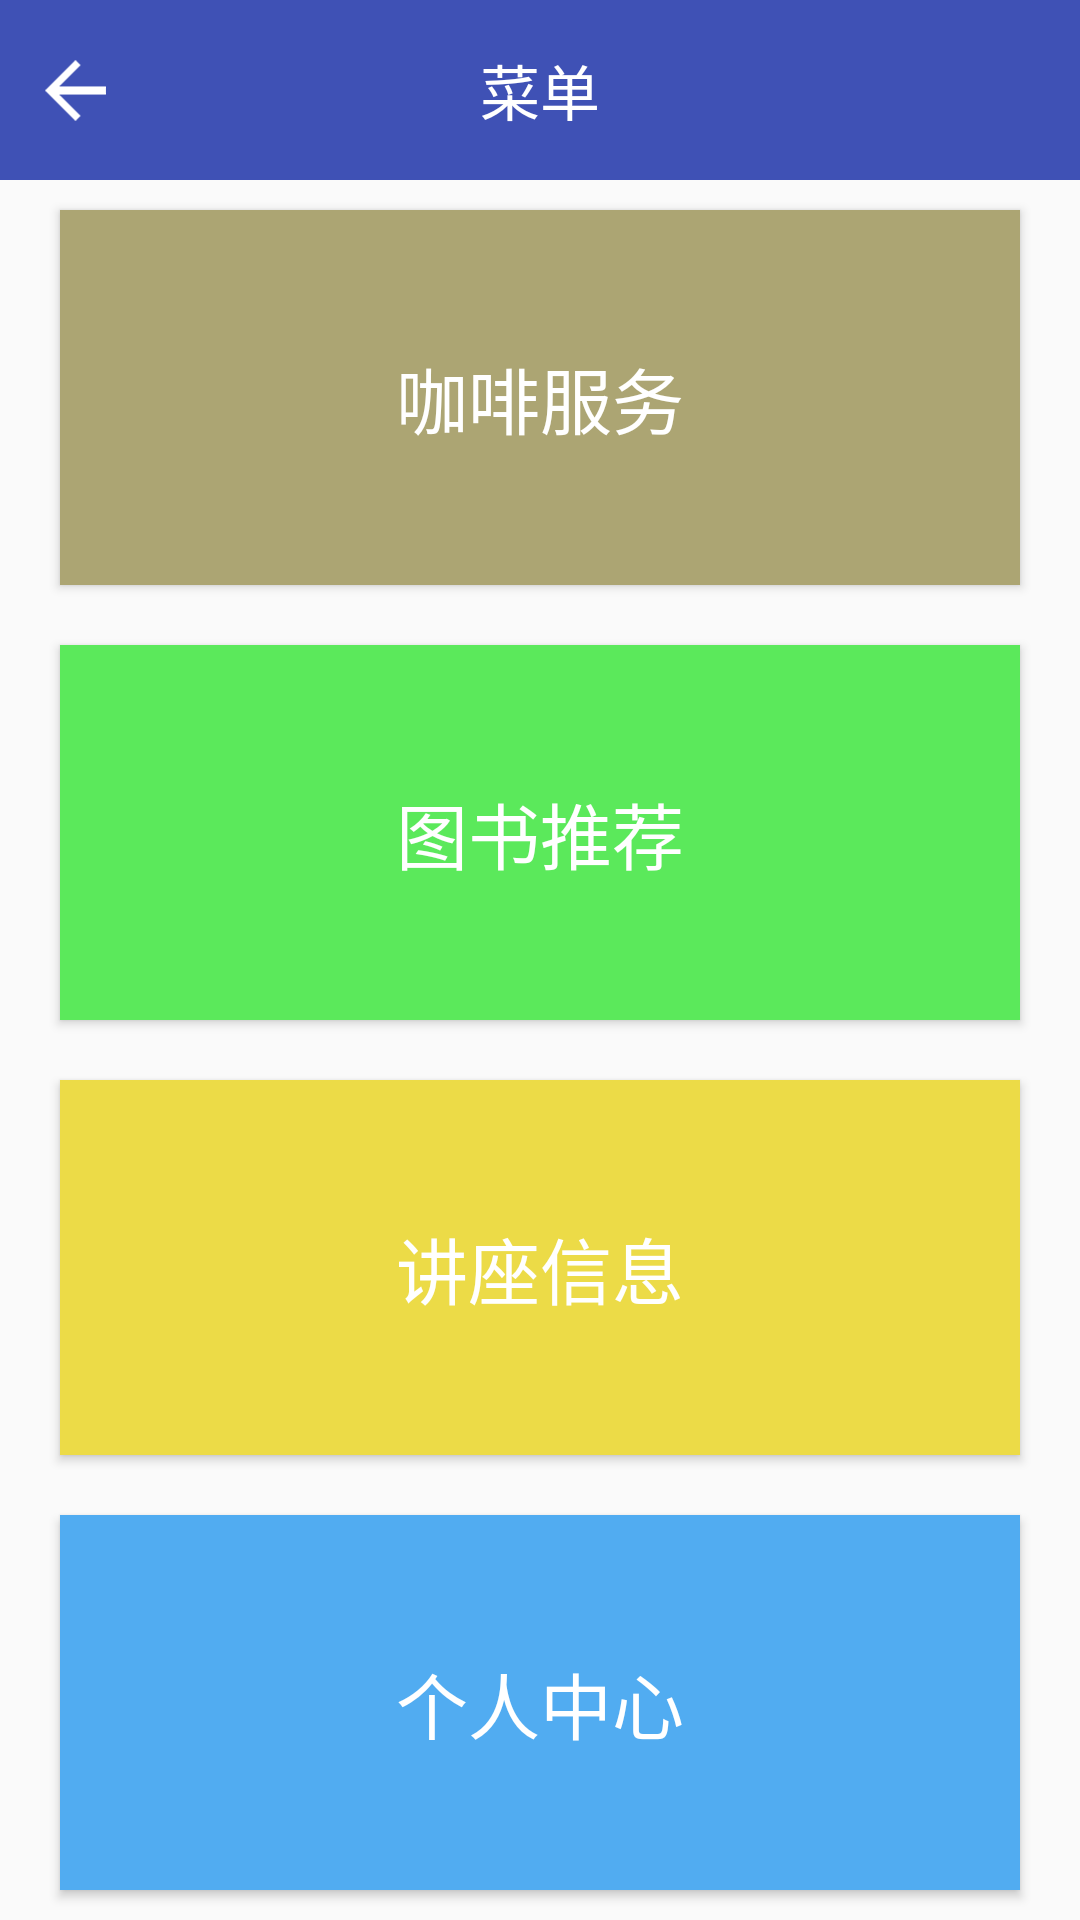

Android layout source for this screen:
<!-- AndroidManifest.xml: application theme MyTheme -->
<!-- res/layout/home2.xml -->
<?xml version="1.0" encoding="utf-8"?>
<LinearLayout xmlns:android="http://schemas.android.com/apk/res/android"
    android:layout_width="match_parent"
    android:layout_height="match_parent"
    android:orientation="vertical">

    <LinearLayout
        android:layout_width="match_parent"
        android:layout_height="60dp"
        android:background="@color/colorPrimary"
        android:gravity="center_vertical"
        android:orientation="horizontal">

        <ImageButton
            android:id="@+id/home2_back"
            android:layout_width="50dp"
            android:layout_height="match_parent"
            android:background="@color/transpant"
            android:src="@mipmap/back_white" />

        <TextView
            android:layout_width="match_parent"
            android:layout_height="match_parent"
            android:layout_weight="1"
            android:gravity="center"
            android:text="菜单"
            android:textColor="@color/white"
            android:textSize="20sp" />


        <View
            android:layout_width="50dp"
            android:layout_height="match_parent">
        </View>
    </LinearLayout>

    <LinearLayout
        android:orientation="vertical"
        android:layout_width="match_parent"
        android:layout_height="match_parent"
        android:layout_gravity="center_horizontal">

        <Button
            android:id="@+id/home2_coffee"
            android:layout_width="match_parent"
            android:layout_height="0dp"
            android:layout_weight="1"
            android:layout_marginLeft="20dp"
            android:layout_marginRight="20dp"
            android:layout_marginTop="10dp"
            android:layout_marginBottom="10dp"
            android:textColor="@color/white"
            android:textSize="24sp"
            android:background="@color/brown"
            android:text="咖啡服务" />

        <Button
            android:id="@+id/home2_book"
            android:layout_width="match_parent"
            android:layout_height="0dp"
            android:layout_weight="1"
            android:layout_marginLeft="20dp"
            android:layout_marginRight="20dp"
            android:layout_marginTop="10dp"
            android:layout_marginBottom="10dp"
            android:textColor="@color/white"
            android:textSize="24sp"
            android:background="@color/green"
            android:text="图书推荐" />

        <Button
            android:id="@+id/home2_chair"
            android:layout_width="match_parent"
            android:layout_height="0dp"
            android:layout_weight="1"
            android:layout_marginLeft="20dp"
            android:layout_marginRight="20dp"
            android:layout_marginTop="10dp"
            android:layout_marginBottom="10dp"
            android:textColor="@color/white"
            android:textSize="24sp"
            android:background="@color/yellow"
            android:text="讲座信息" />

        <Button
            android:id="@+id/home2_person"
            android:layout_width="match_parent"
            android:layout_height="0dp"
            android:layout_weight="1"
            android:layout_marginLeft="20dp"
            android:layout_marginRight="20dp"
            android:layout_marginTop="10dp"
            android:layout_marginBottom="10dp"
            android:textColor="@color/white"
            android:background="@color/blue"
            android:textSize="24sp"
            android:text="个人中心"/>
    </LinearLayout>

</LinearLayout>
<!-- resources referenced by this layout -->
<resources>
  <color name="blue">#51acf1</color>
  <color name="brown">#aca573</color>
  <color name="colorPrimary">#3F51B5</color>
  <color name="green">#5be95b</color>
  <color name="transpant">#00000000</color>
  <color name="white">#ffffff</color>
  <color name="yellow">#ecdb47</color>
  <!-- mipmap back_white: png bitmap (mipmap-xxhdpi, 1635 bytes) -->
  <style name="MyTheme" parent="Theme.AppCompat.Light.NoActionBar">
  
      </style>
</resources>
